Photos from the image-classification dataset "dataset" in the GitHub repository votero2/Object_Detection. Its 6 classes are: bottle, cup, desodorant, flash drive, keys, pen.

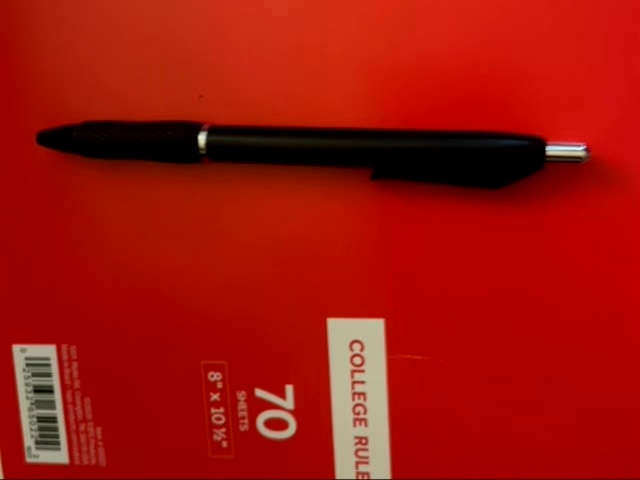
Label: pen

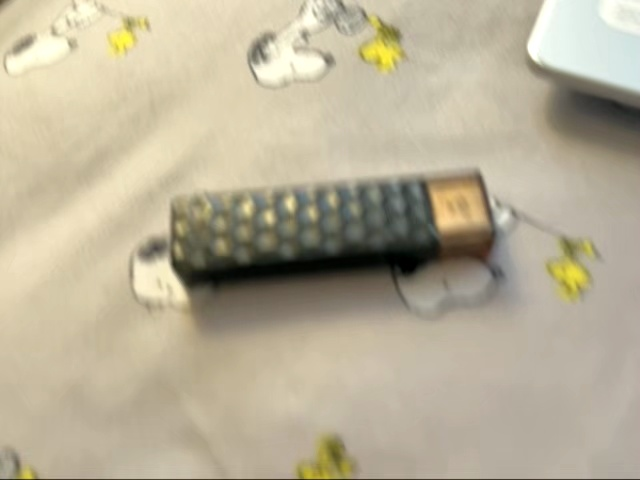
Label: flash drive

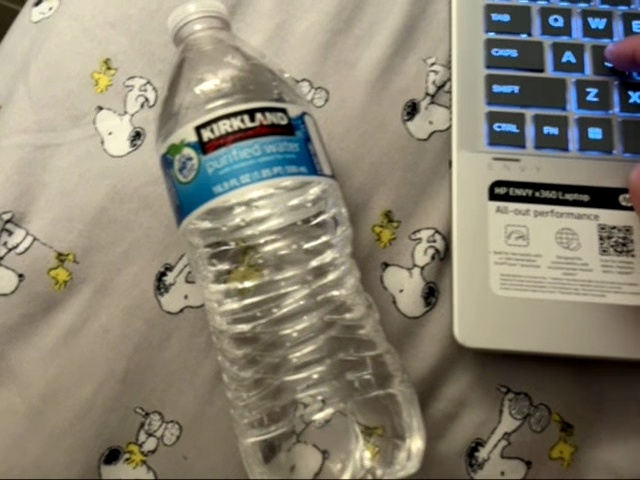
Label: bottle

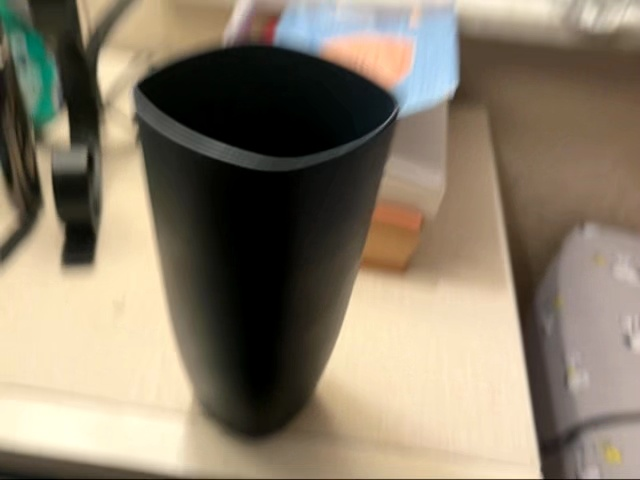
Label: cup

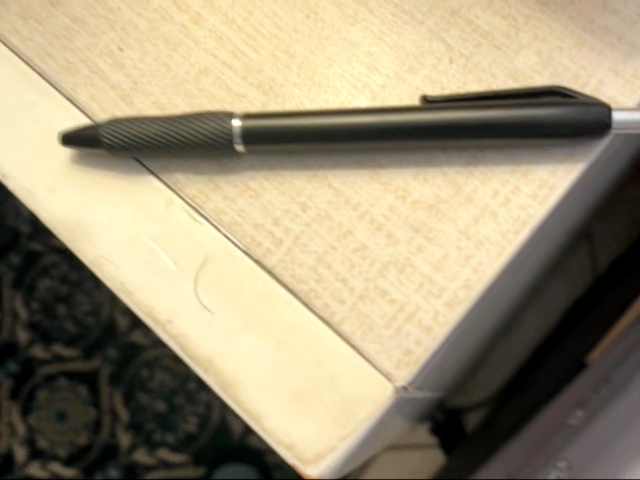
Label: pen

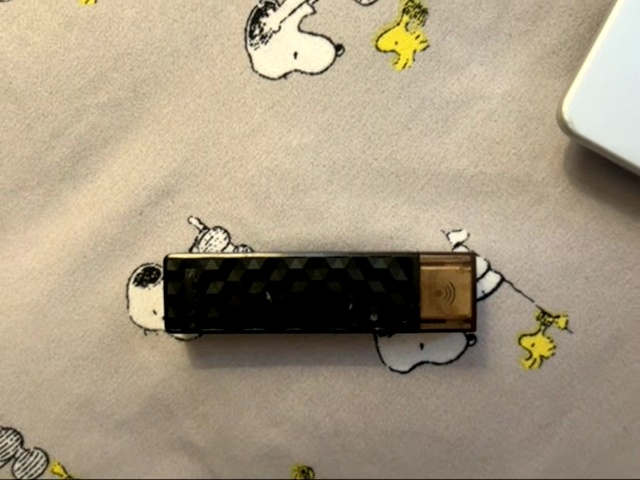
Label: flash drive
